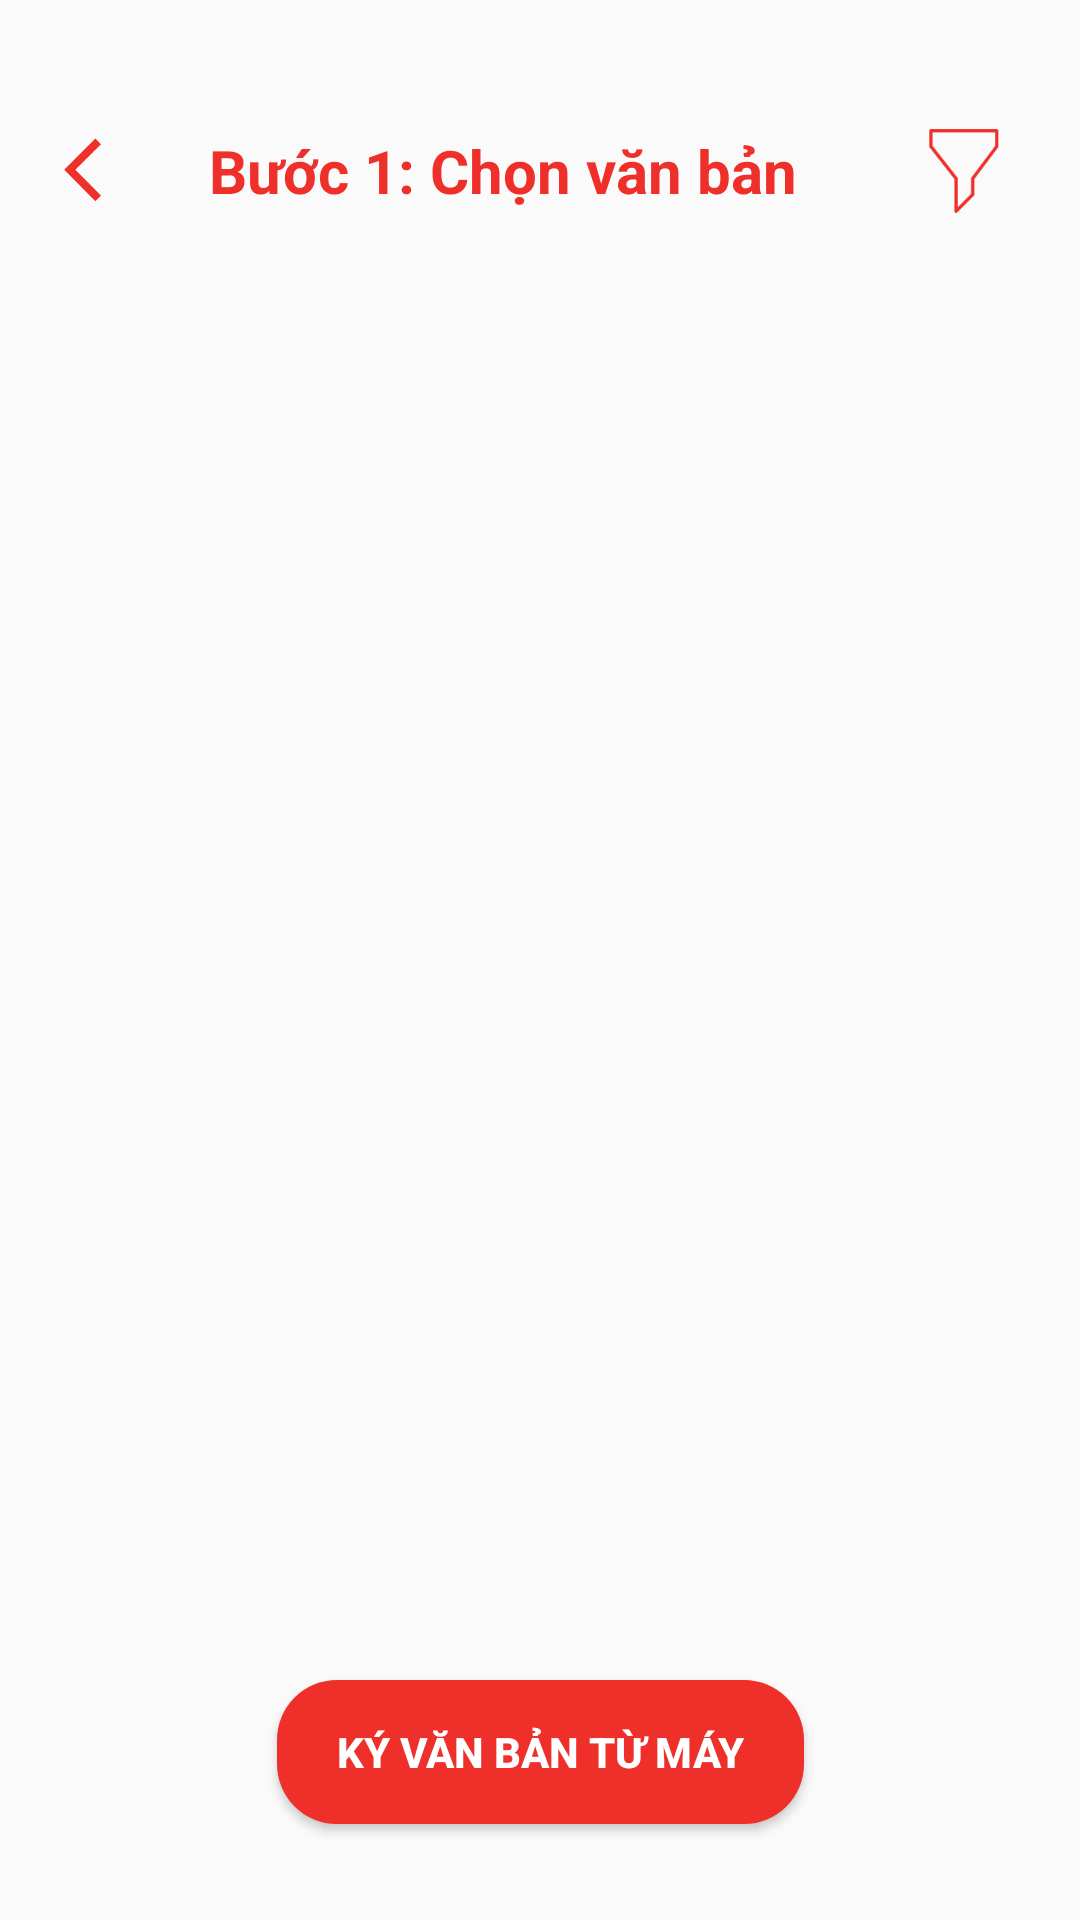

Reconstruct the res/layout file that produces this screen, plus the resources it refers to.
<!-- AndroidManifest.xml: application theme Theme.MyApp1 -->
<!-- res/layout/activity_chon_van_ban.xml -->
<?xml version="1.0" encoding="utf-8"?>
<androidx.constraintlayout.widget.ConstraintLayout xmlns:android="http://schemas.android.com/apk/res/android"
    xmlns:app="http://schemas.android.com/apk/res-auto"
    xmlns:tools="http://schemas.android.com/tools"
    android:layout_width="match_parent"
    android:layout_height="match_parent"
    tools:context=".createSignGroup.ChonVanBan">

    <LinearLayout
        android:id="@+id/linearLayout"
        android:layout_width="match_parent"
        android:layout_height="wrap_content"
        android:layout_marginTop="32dp"
        android:orientation="horizontal"
        app:layout_constraintEnd_toEndOf="parent"
        app:layout_constraintStart_toStartOf="parent"
        app:layout_constraintTop_toTopOf="parent">

        <ImageView
            android:id="@+id/backPicture"
            android:layout_width="25dp"
            android:layout_height="25dp"
            android:layout_gravity="center"
            android:layout_weight="1"
            app:srcCompat="@drawable/icon_left" />

        <TextView
            android:id="@+id/textDump"
            android:layout_width="wrap_content"
            android:layout_height="50dp"
            android:layout_weight="1"
            android:gravity="center"
            android:text="Bước 1: Chọn văn bản"
            android:textColor="#EE2F2A"
            android:textSize="20dp"
            android:textStyle="bold" />

        <ImageView
            android:id="@+id/filter"
            android:layout_width="50dp"
            android:layout_height="50dp"
            android:layout_gravity="center"
            android:layout_weight="1"
            app:srcCompat="@drawable/icon_filter" />
    </LinearLayout>

    <androidx.recyclerview.widget.RecyclerView
        android:id="@+id/recycler_view"
        android:layout_width="match_parent"
        android:layout_height="0dp"
        android:layout_marginStart="10dp"
        android:layout_marginTop="15dp"
        android:layout_marginEnd="10dp"
        android:layout_marginBottom="25dp"
        app:layout_constraintBottom_toTopOf="@id/button"
        app:layout_constraintEnd_toEndOf="parent"
        app:layout_constraintStart_toStartOf="parent"
        app:layout_constraintTop_toBottomOf="@id/linearLayout" />
    />

    <Button
        android:id="@+id/button"
        android:layout_width="wrap_content"
        android:layout_height="wrap_content"
        android:layout_marginBottom="32dp"
        android:background="@drawable/button_error_bg"
        android:paddingLeft="20dp"
        android:paddingRight="20dp"
        android:text="Ký văn bản từ máy"
        android:textColor="#FFF"
        android:textStyle="bold"
        app:layout_constraintBottom_toBottomOf="parent"
        app:layout_constraintEnd_toEndOf="parent"
        app:layout_constraintStart_toStartOf="parent" />

</androidx.constraintlayout.widget.ConstraintLayout>
<!-- resources referenced by this layout -->
<resources>
  <!-- drawable button_error_bg (drawable) -->
  <?xml version="1.0" encoding="utf-8"?>
  <shape xmlns:android="http://schemas.android.com/apk/res/android"
      android:shape="rectangle">
      <solid android:color="@color/colorError"></solid>
      <corners android:radius="20dp"></corners>
  </shape>
  <!-- drawable icon_filter (drawable) -->
  <vector xmlns:android="http://schemas.android.com/apk/res/android"
      android:width="4000dp"
      android:height="2000dp"
      android:viewportWidth="4000"
      android:viewportHeight="2000">
    <path
        android:fillColor="#EE2F2A"
        android:pathData="M2607.8,300h-1103.8c-14.9,0 -26.9,12.1 -26.9,26.9v260.3c0,6 2,11.9 5.7,16.6l416,531.2v538.1c0,10.9 6.6,20.7 16.6,24.9c3.3,1.4 6.8,2 10.3,2c7,0 13.9,-2.7 19.1,-7.9l278.2,-278.6c5,-5.1 7.9,-11.9 7.9,-19v-259.8l398.4,-531.3c3.5,-4.7 5.4,-10.3 5.4,-16.1V326.9C2634.7,312 2622.7,300 2607.8,300zM2580.9,578.2l-398.4,531.3c-3.5,4.7 -5.4,10.3 -5.4,16.1v257.6l-224.4,224.7v-482.4c0,-6 -2,-11.9 -5.7,-16.6l-416,-531.2V353.9h1049.9V578.2z"/>
  </vector>
  <!-- drawable icon_left (drawable) -->
  <vector xmlns:android="http://schemas.android.com/apk/res/android"
      android:width="5610.3dp"
      android:height="5657.3dp"
      android:viewportWidth="5610.3"
      android:viewportHeight="5657.3">
    <path
        android:fillColor="#EE2F2A"
        android:pathData="M1457.7,2780.4L3819.1,418.8l421.3,421.4L2300.4,2780.4L4240.4,4720.6l-421.3,421.4L1457.7,2780.4z"/>
  </vector>
  <style name="Theme.MyApp1" parent="Theme.AppCompat.Light.NoActionBar">
          
          <item name="colorPrimary">@color/purple_500</item>
          <item name="colorPrimaryVariant">@color/purple_700</item>
          <item name="colorOnPrimary">@color/white</item>
          
          <item name="colorSecondary">@color/teal_200</item>
          <item name="colorSecondaryVariant">@color/teal_700</item>
          <item name="colorOnSecondary">@color/black</item>
          
          <item name="android:statusBarColor">?attr/colorPrimaryVariant</item>
          
      </style>
  <color name="colorError">#EE2F2A</color>
  <color name="purple_500">#FF6200EE</color>
  <color name="purple_700">#FF3700B3</color>
  <color name="white">#FFFFFFFF</color>
  <color name="teal_200">#FF03DAC5</color>
  <color name="teal_700">#FF018786</color>
  <color name="black">#FF000000</color>
</resources>
